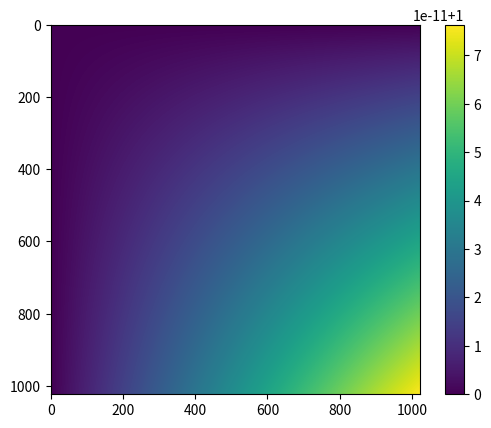
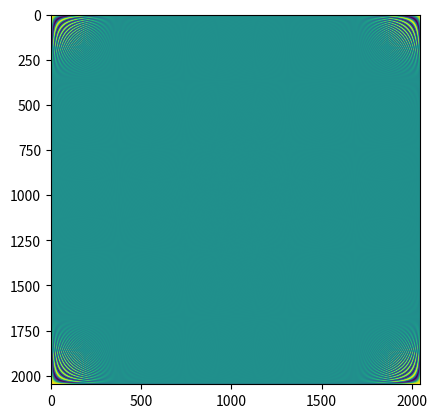
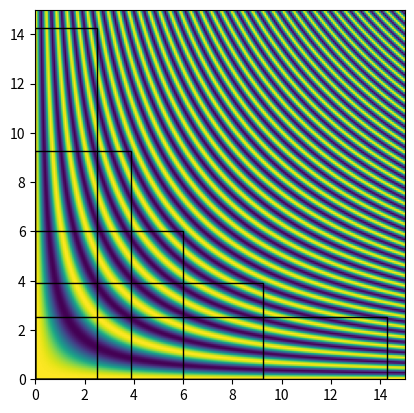

Write the Python code that produced these figures, in order. (Note: this script raises an exception after producing the figures.)
import numpy as np
import scipy.linalg as la
import scipy.linalg.interpolative as sli
import matplotlib.pyplot as plt
import scipy.special as sps
import matplotlib.pyplot as plt
from matplotlib.patches import Rectangle

#nlevels = 4
#nlevels = 7
nlevels = 9
n = 2**(nlevels + 2)

def make_dft(n, power):
    omega = np.exp(2*np.pi*1j/n)

    ns = np.arange(n)
    exponents = ns.reshape(-1, 1) * ns
    
    return omega**(power*exponents)

dft = make_dft(n, power=1)
idft = make_dft(n, power=-1)

la.norm(np.abs(idft @ dft) - n*np.eye(n))

quotient = dft[::2, :n//2] / make_dft(n//2, power=1)
plt.imshow(quotient.real)
plt.colorbar()
print(np.max(np.abs(quotient - 1)))

plt.imshow(dft.real)

T = 15
X = 15
resolution = 200

x, t = np.mgrid[0:X:resolution * 1j, 0:T:resolution * 1j]

mat = np.exp(1j*x*t)
plt.imshow(mat[:, ::-1].T.real, extent=(0, X, 0, T))

scale = 6
for exp in np.linspace(-1.25, 1.25, 5):
    subX = 2**exp * scale
    subT = 2**-exp * scale
    plt.gca().add_patch(Rectangle((0, 0), subX, subT, fill=False))

# Observe: These are all the same matrix!

Xfacs = np.linspace(1/2, 2, 30)
Tfacs = 1/Xfacs

# Change me
scale = np.pi  
resolution = 30

for Xfac, Tfac in zip(Xfacs, Tfacs):
    x, t = np.mgrid[0:Xfac*scale:resolution * 1j, 0:Tfac*scale:resolution * 1j]
    mat = np.exp(1j*x*t)
    
    _, sigma, _ = la.svd(mat)
    print(f"{Xfac:.2f} {Tfac:.2f}\t", np.sum(sigma > 1e-7))

lege_nodes = sps.legendre(n).weights[:, 0]
lege_vdm = np.array([sps.eval_legendre(i, lege_nodes) for i in range(n)]).T
plt.imshow(lege_vdm)

k = n-1

i = np.arange(0, k+1)
x = np.linspace(-1, 1, 3000)

nodes = np.cos(i/k*np.pi)

i = np.arange(n, dtype=np.float64)
nodes = np.cos((2*(i+1)-1)/(2*n)*np.pi)
chebyshev_vdm = np.cos(i*np.arccos(nodes.reshape(-1, 1)))

plt.imshow(chebyshev_vdm)

randmat = np.random.randn(n, n)
plt.imshow(randmat)

class Level:
    def __init__(self, level, nlevels, n=None):
        self.level = level
        self.nlevels = nlevels
        
        if level > nlevels:
            raise ValueError("level too large")
            
        if n is None:
            n = 2**nlevels
        self.n = n
        
    @property
    def nblock_rows(self):
        return 2**self.level
        
    @property
    def block_nrows(self):
        return self.n//self.nblock_rows

    @property
    def nblock_cols(self):
        return 2**(self.nlevels-self.level)
        
    @property
    def block_ncols(self):
        return self.n//self.nblock_cols
    
    def matview(self, bi, bj, mat):
        br = self.block_nrows
        bc = self.block_ncols
        return mat[br*bi:br*(bi+1), bc*bj:bc*(bj+1)]
    
    def rowview(self, bi, vec):
        br = self.block_nrows
        return vec[br*bi:br*(bi+1)]
    
    def colview(self, bj, vec):
        bc = self.block_ncols
        return vec[bc*bj:bc*(bj+1)]

Level(0, nlevels, 256).matview(0, 0, dft).shape

epsilon = 1e-10

# ID

def id_decomp(A):
    k, idx, proj = sli.interp_decomp(A, epsilon)
    sort_idx = np.argsort(idx)
    B = A[:,idx[:k]]
    P = np.hstack([np.eye(k), proj])[:,np.argsort(idx)]
    return B, P

# Rank-Revealing Truncated QR

def qr_decomp(A):
    q, r, p = la.qr(A, pivoting=True, mode="economic")
    diag_r = np.diag(r)
    r = r[:, np.argsort(p)]
    
    flags = np.abs(diag_r) >= epsilon
    q = q[:, flags]
    r = r[flags]
    return q, r

#decomp = qr_decomp
decomp = id_decomp

def make_low_rank_matrix(n):
    A0 = np.random.randn(n, n)
    U0, sigma0, VT0 = la.svd(A0)
    sigma = np.exp(-np.arange(n))
    return (U0 * sigma).dot(VT0)

Atest = make_low_rank_matrix(100)
Btest, Ptest = decomp(Atest)

la.norm(Atest - Btest@Ptest)/la.norm(Atest)

plt.imshow(Ptest)

A = dft

# keys: [level][i, j]
Ps = [{} for i in range(nlevels+1)]
Bs = [{} for i in range(nlevels+1)] 

lev = Level(0, nlevels, n)

assert lev.nblock_rows == 1
for i in range(lev.nblock_rows):
    for j in range(lev.nblock_cols):
        b, p = Bs[0][i, j], Ps[0][i, j] = decomp(lev.matview(i, j, A))
        if (i, j) == (0, 0):
            print(f"B: {b.shape[0]}x{b.shape[1]} P: {p.shape[0]}x{p.shape[1]}")

for ilev in range(1, nlevels + 1):
    lev = Level(ilev, nlevels, n)

    for j in range(lev.nblock_rows):
        for k in range(lev.nblock_cols):
            # only process even j
            if j % 2 != 0:
                continue
                
            bblock = np.hstack((
                Bs[ilev-1][j//2, 2*k],
                Bs[ilev-1][j//2, 2*k+1],
                ))
            bblock_top = bblock[:lev.block_nrows]
            bblock_bottom = bblock[lev.block_nrows:]
            assert len(bblock_top)*2 == len(bblock)
            
            Bs[ilev][j, k], Ps[ilev][j, k] = decomp(bblock_top)
            Bs[ilev][j+1, k], Ps[ilev][j+1, k] = decomp(bblock_bottom)

            if (j, k) == (0, 0):
                tB = Bs[ilev][j, k].shape
                tP = Ps[ilev][j, k].shape
                print(
                    f"Level {ilev}: {lev.block_nrows}x{lev.block_ncols} "
                    f"Btop: {bblock_top.shape[0]}x{bblock_top.shape[1]} -> B: {tB[0]}x{tB[1]} P: {tP[0]}x{tP[1]}")

levels = []
ranks = []

for ilev in range(1, nlevels + 1):
    levels.append(ilev)
    ranks.append(Bs[ilev][0,0].shape[1])
    
plt.plot(levels, ranks, "o-")
plt.grid()
plt.xlabel("Level")
plt.ylabel("Rank")

LLB = Bs[-1]
del Bs

x = np.random.randn(n)

# keys: [ilevel][i, j]
betas = [{} for i in range(nlevels+1)]

lev = Level(0, nlevels, n)

assert lev.nblock_rows == 1
for i in range(lev.nblock_rows):
    for j in range(lev.nblock_cols):
        betas[0][i, j] = Ps[0][i, j] @ lev.colview(j, x)



Ax = np.zeros(n, dtype=np.complex128)

lev = Level(nlevels, nlevels, n)

assert lev.nblock_cols == 1
for j in range(lev.nblock_rows):
    for k in range(lev.nblock_cols):
        lev.rowview(j, Ax)[:] = LLB[j, k] @ betas[nlevels][j, k]

la.norm(Ax - A@x)/la.norm(A@x)
